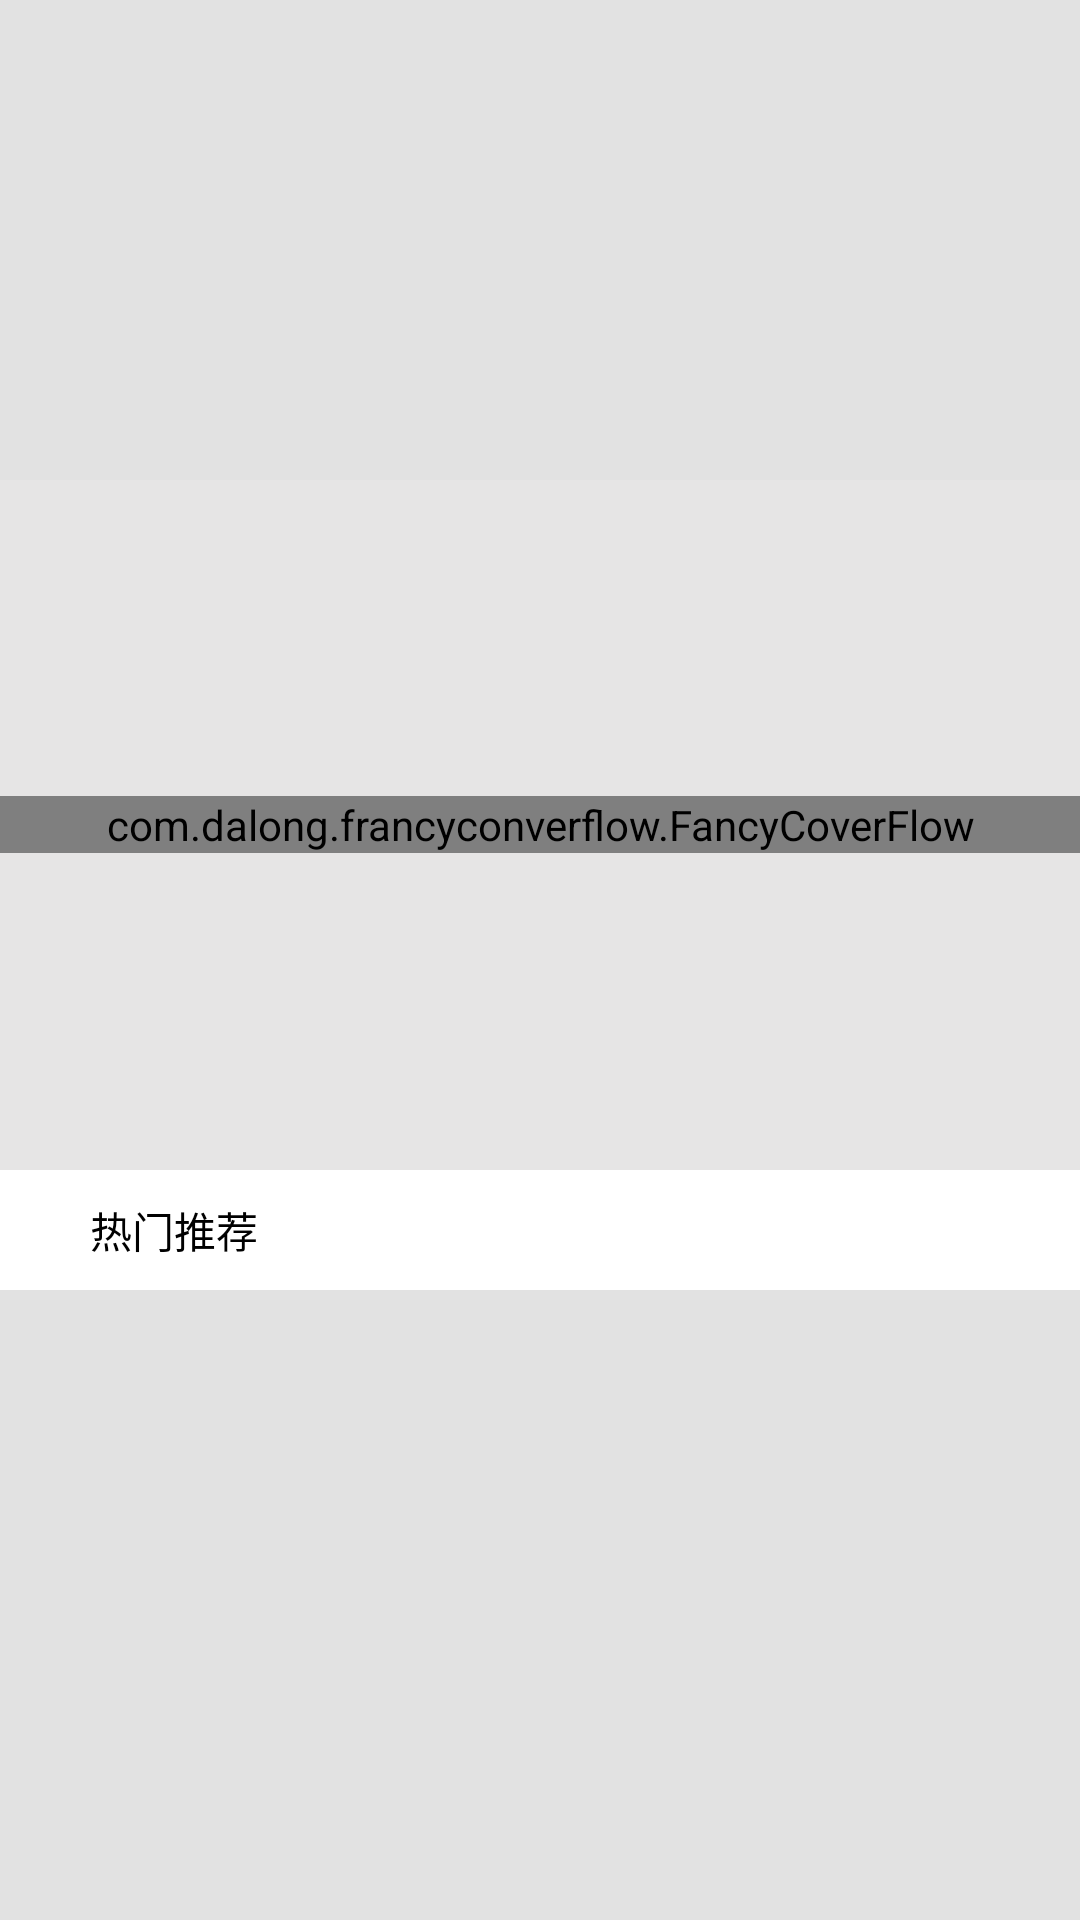

The Android layout XML behind this screen, and the referenced resources:
<!-- AndroidManifest.xml: application theme AppTheme -->
<!-- res/layout/head_community.xml -->
<?xml version="1.0" encoding="utf-8"?>
<LinearLayout xmlns:android="http://schemas.android.com/apk/res/android"
              android:layout_width="match_parent"
              android:layout_height="match_parent"
              android:background="#e2e2e2"
              android:orientation="vertical">

    <LinearLayout
        android:layout_width="match_parent"
        android:layout_height="match_parent"
        android:orientation="vertical">

        <android.support.v4.view.ViewPager
            android:id="@+id/vp_community"
            android:layout_width="match_parent"
            android:layout_height="160dp"/>

        <LinearLayout
            android:layout_width="match_parent"
            android:layout_height="230dp"
            android:background="#e6e5e5">

            <com.dalong.francyconverflow.FancyCoverFlow
                android:id="@+id/fancyCoverFlow"
                android:layout_width="match_parent"
                android:layout_height="wrap_content"
                android:layout_gravity="center"/>
        </LinearLayout>

        <LinearLayout
            android:layout_width="match_parent"
            android:layout_height="wrap_content"
            android:layout_below="@+id/vp_community"
            android:orientation="vertical">

            <LinearLayout
                android:layout_width="match_parent"
                android:layout_height="40dp"
                android:background="#fff"
                android:orientation="horizontal">

                <ImageView
                    android:layout_width="20dp"
                    android:layout_height="20dp"
                    android:layout_gravity="center"
                    android:src="@mipmap/community_home_posts_top_recommend_icon"/>

                <TextView
                    android:layout_width="wrap_content"
                    android:layout_height="wrap_content"
                    android:layout_gravity="center"
                    android:layout_marginLeft="10dp"
                    android:text="热门推荐"
                    android:textColor="#000"
                    android:textSize="14sp"/>
            </LinearLayout>


        </LinearLayout>

    </LinearLayout>
</LinearLayout>
<!-- resources referenced by this layout -->
<resources>
  <style name="AppTheme" parent="Theme.AppCompat.Light.NoActionBar">
          
          <item name="colorPrimary">@color/colorPrimary</item>
          <item name="colorPrimaryDark">@color/colorPrimaryDark</item>
          <item name="colorAccent">@color/colorAccent</item>
      </style>
  <!-- not gathered from this repository: default colours our renderer supplied (Android Studio template values) -->
  <color name="colorPrimary">#FF6200EE</color>
  <color name="colorPrimaryDark">#FF3700B3</color>
  <color name="colorAccent">#FF03DAC5</color>
</resources>
